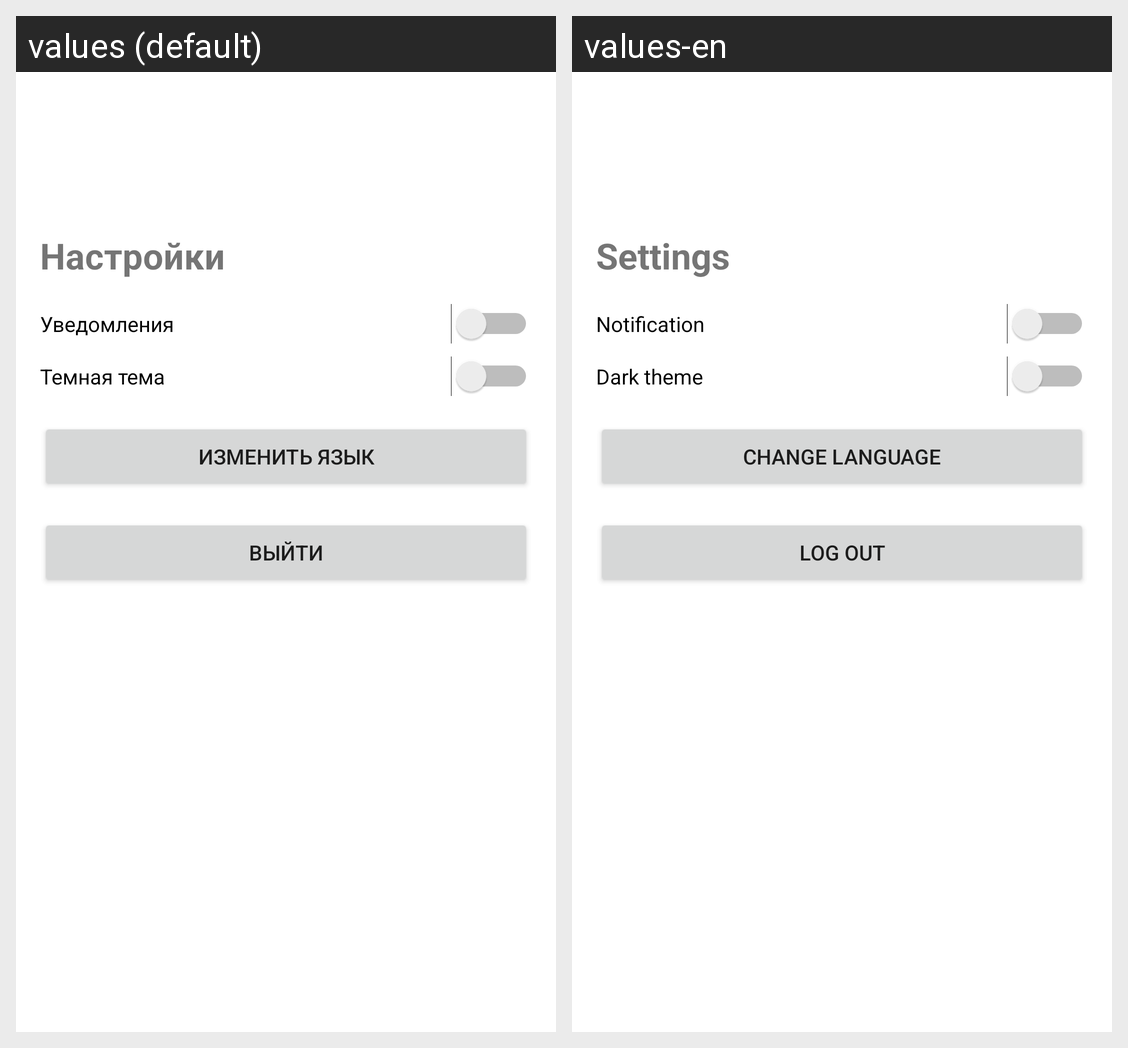

Here is an Android app screen in its default locale and in the app's own translations. Write out the translated-string differences for the strings that appear on this screen.
Android screen res/layout/fragment_settings.xml rendered under 2 locales, left to right: values (default), values-en. Device: Nexus 5 (rendered at 1080×1920; each locale shown at half size, 540×960, under a caption strip naming it); theme Theme.MaterialComponents.DayNight.DarkActionBar.
Strings drawn on this screen, with the default value and each locale's value (text and hints the layout hard-codes, and strings that could not be matched under every locale, appear in the picture but are not listed):

settings
  values: Настройки
  values-en: Settings

notification
  values: Уведомления
  values-en: Notification

dark_theme
  values: Темная тема
  values-en: Dark theme

change_language
  values: Изменить язык
  values-en: Change language

exit
  values: Выйти
  values-en: Log out
